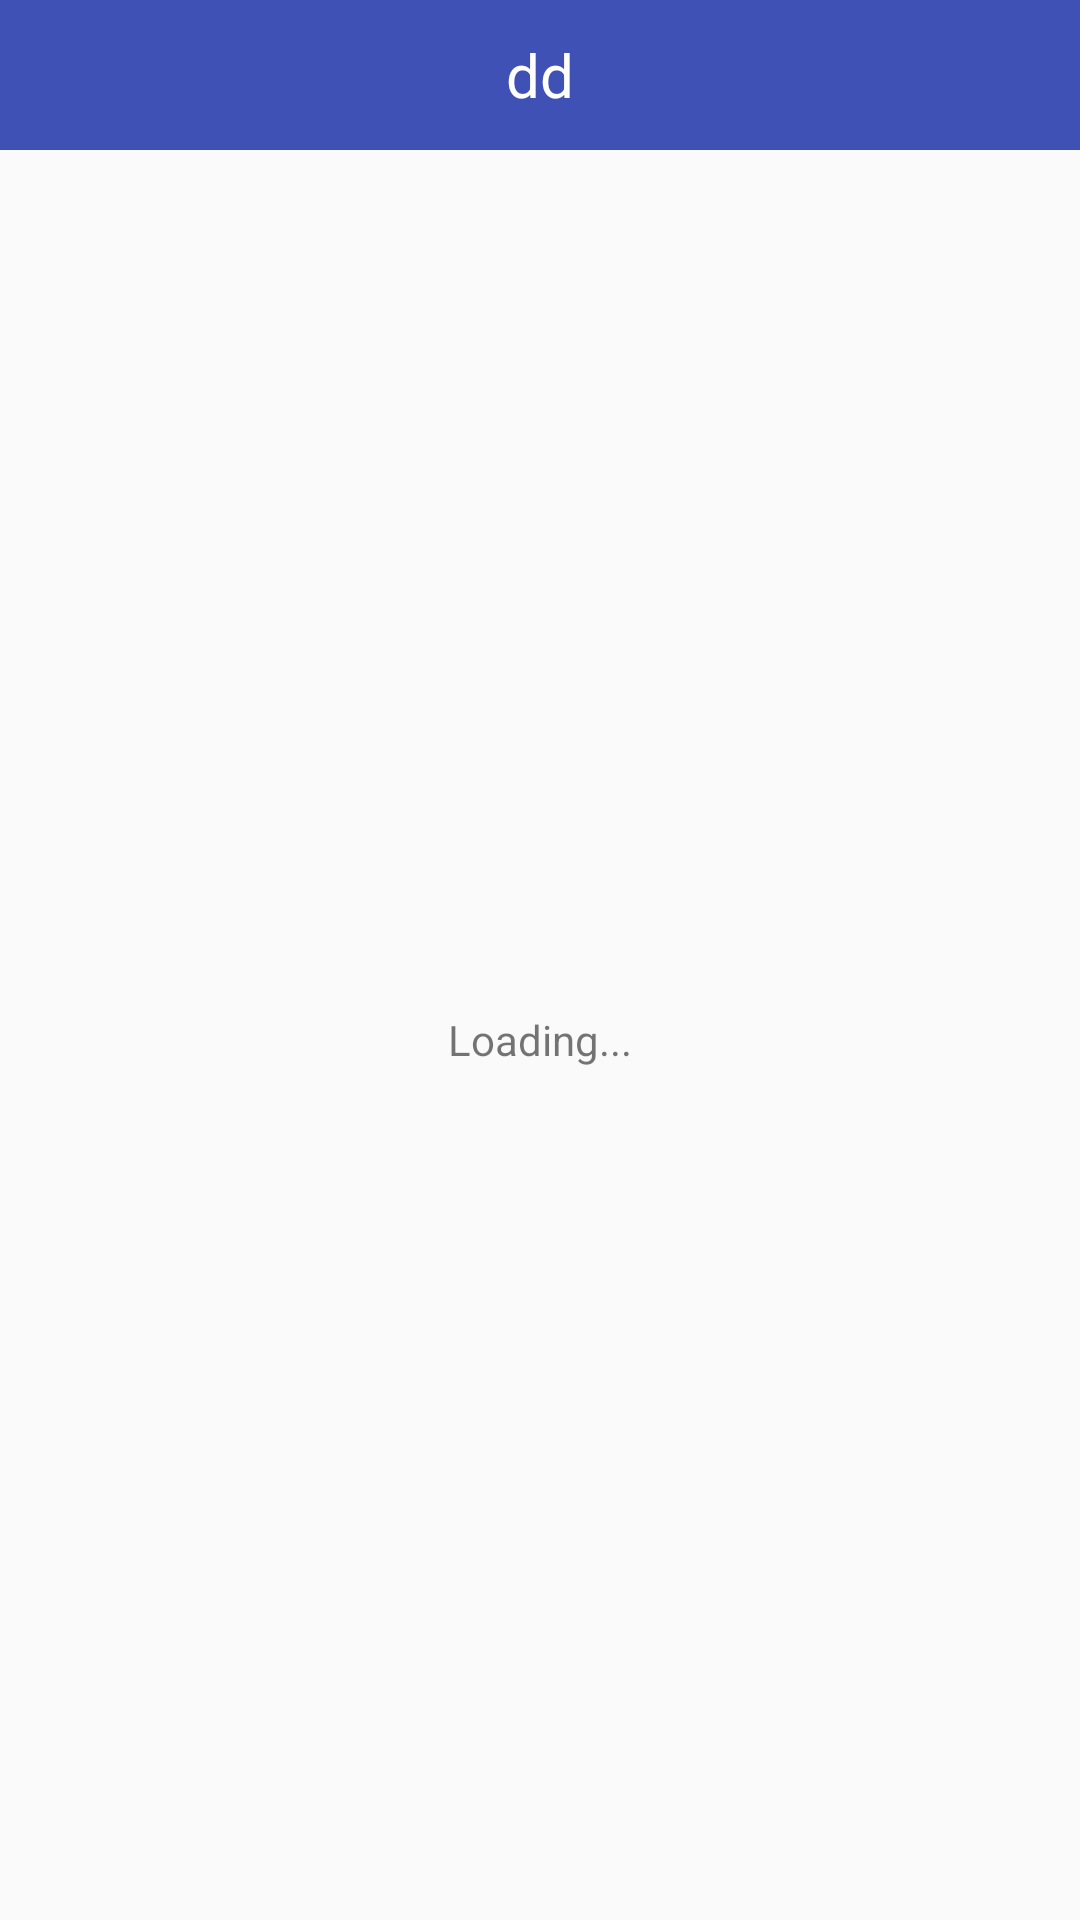

Layout XML and referenced resources for this Android screen:
<!-- AndroidManifest.xml: application theme AppTheme.NoTitleBar -->
<!-- res/layout/activity_anti_virus.xml -->
<?xml version="1.0" encoding="utf-8"?>
<LinearLayout xmlns:android="http://schemas.android.com/apk/res/android"
    xmlns:app="http://schemas.android.com/apk/res-auto"
    xmlns:tools="http://schemas.android.com/tools"
    android:layout_width="match_parent"
    android:orientation="vertical"
    android:layout_height="match_parent"
    tools:context="com.witlife.mobileguard.activity.AntiVirusActivity">

    <include layout="@layout/title_bar"/>

    <FrameLayout
        android:layout_width="match_parent"
        android:layout_height="match_parent">

        <android.support.v7.widget.RecyclerView
            android:id="@+id/recyclerView"
            android:layout_width="match_parent"
            android:layout_height="match_parent"/>

        <include layout="@layout/layout_loading"/>
    </FrameLayout>


</LinearLayout>
<!-- res/layout/title_bar.xml (included above) -->
<?xml version="1.0" encoding="utf-8"?>
<RelativeLayout xmlns:android="http://schemas.android.com/apk/res/android"
    android:layout_width="match_parent"
    android:layout_height="50dp"
    android:background="@color/colorPrimary"
    android:gravity="center_vertical"
    android:orientation="vertical"
    android:padding="10dp">

    <ImageView
        android:id="@+id/iv_back"
        android:layout_width="40dp"
        android:layout_height="match_parent"
        android:layout_alignParentLeft="true"
        android:layout_centerVertical="true"
        android:layout_marginLeft="10dp"
        android:src="@drawable/left"/>

    <TextView
        android:id="@+id/tv_title"
        android:layout_width="wrap_content"
        android:layout_height="wrap_content"
        android:layout_centerInParent="true"
        android:text="dd"
        android:textColor="@android:color/white"
        android:textSize="20sp" />

    <ImageView
        android:id="@+id/iv_other"
        android:layout_width="wrap_content"
        android:layout_height="wrap_content"
        android:layout_alignParentRight="true"
        android:layout_marginRight="10dp"
        android:layout_centerVertical="true"/>

</RelativeLayout>
<!-- res/layout/layout_loading.xml (included above) -->
<?xml version="1.0" encoding="utf-8"?>
<LinearLayout xmlns:android="http://schemas.android.com/apk/res/android"
    xmlns:tools="http://schemas.android.com/tools"
    android:id="@+id/ll_loading"
    android:layout_width="wrap_content"
    android:layout_height="wrap_content"
    android:layout_gravity="center"
    android:orientation="vertical"
    tools:showIn="@layout/activity_telecom_safe">

    <ProgressBar
        android:layout_width="wrap_content"
        android:layout_height="wrap_content"
        android:layout_gravity="center_horizontal"
        android:indeterminateDrawable="@drawable/customer_loading" />

    <TextView
        android:layout_width="wrap_content"
        android:layout_height="wrap_content"
        android:layout_marginTop="3dp"
        android:text="Loading..." />
</LinearLayout>
<!-- res/layout/activity_telecom_safe.xml (included above) -->
<?xml version="1.0" encoding="utf-8"?>
<LinearLayout xmlns:android="http://schemas.android.com/apk/res/android"
    xmlns:tools="http://schemas.android.com/tools"
    android:layout_width="match_parent"
    android:layout_height="match_parent"
    android:orientation="vertical"
    tools:context="com.witlife.mobileguard.activity.TelecomSafeActivity">

    <include layout="@layout/title_bar" />

    <FrameLayout
        android:layout_width="match_parent"
        android:layout_height="match_parent">

        <ListView
            android:id="@+id/listView"
            android:layout_width="match_parent"
            android:layout_height="match_parent" />

        <include layout="@layout/layout_loading" />

        <ImageView
            android:id="@+id/iv_empty"
            android:layout_width="wrap_content"
            android:layout_height="wrap_content"
            android:layout_gravity="center"
            android:src="@drawable/empty1"
            android:visibility="gone" />

    </FrameLayout>


</LinearLayout>
<!-- resources referenced by this layout -->
<resources>
  <color name="colorPrimary">#3F51B5</color>
  <!-- drawable customer_loading (drawable) -->
  <?xml version="1.0" encoding="utf-8"?>
  <rotate xmlns:android="http://schemas.android.com/apk/res/android"
      android:drawable="@drawable/loading"
      android:fromDegrees="0" android:toDegrees="1440" >
  
  </rotate>
  <!-- drawable empty1: png bitmap (drawable-xhdpi, 11113 bytes) -->
  <style name="AppTheme.NoTitleBar" parent="Theme.AppCompat.Light.NoActionBar">
          
          <item name="colorPrimary">@color/colorPrimary</item>
          <item name="colorPrimaryDark">@color/colorPrimaryDark</item>
          <item name="colorAccent">@color/colorAccent</item>
      </style>
  <color name="colorPrimaryDark">#303F9F</color>
  <color name="colorAccent">#FF4081</color>
</resources>
